4-way image classification set "Coffe_Bean" from GitHub (IkbarSulistio/Coffee-Bean-Roast-Level-Classification); label vocabulary: dark roast, green unroasted, light roast, medium roast.

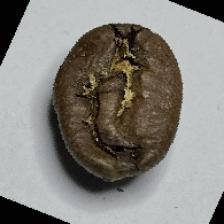
Label: medium roast

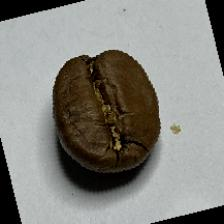
Label: medium roast

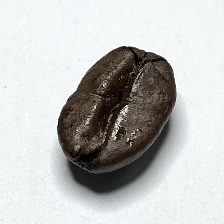
Label: dark roast

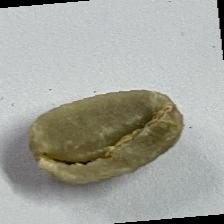
Label: green unroasted

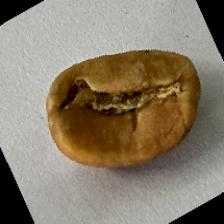
Label: light roast

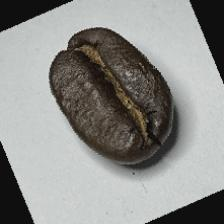
Label: dark roast
